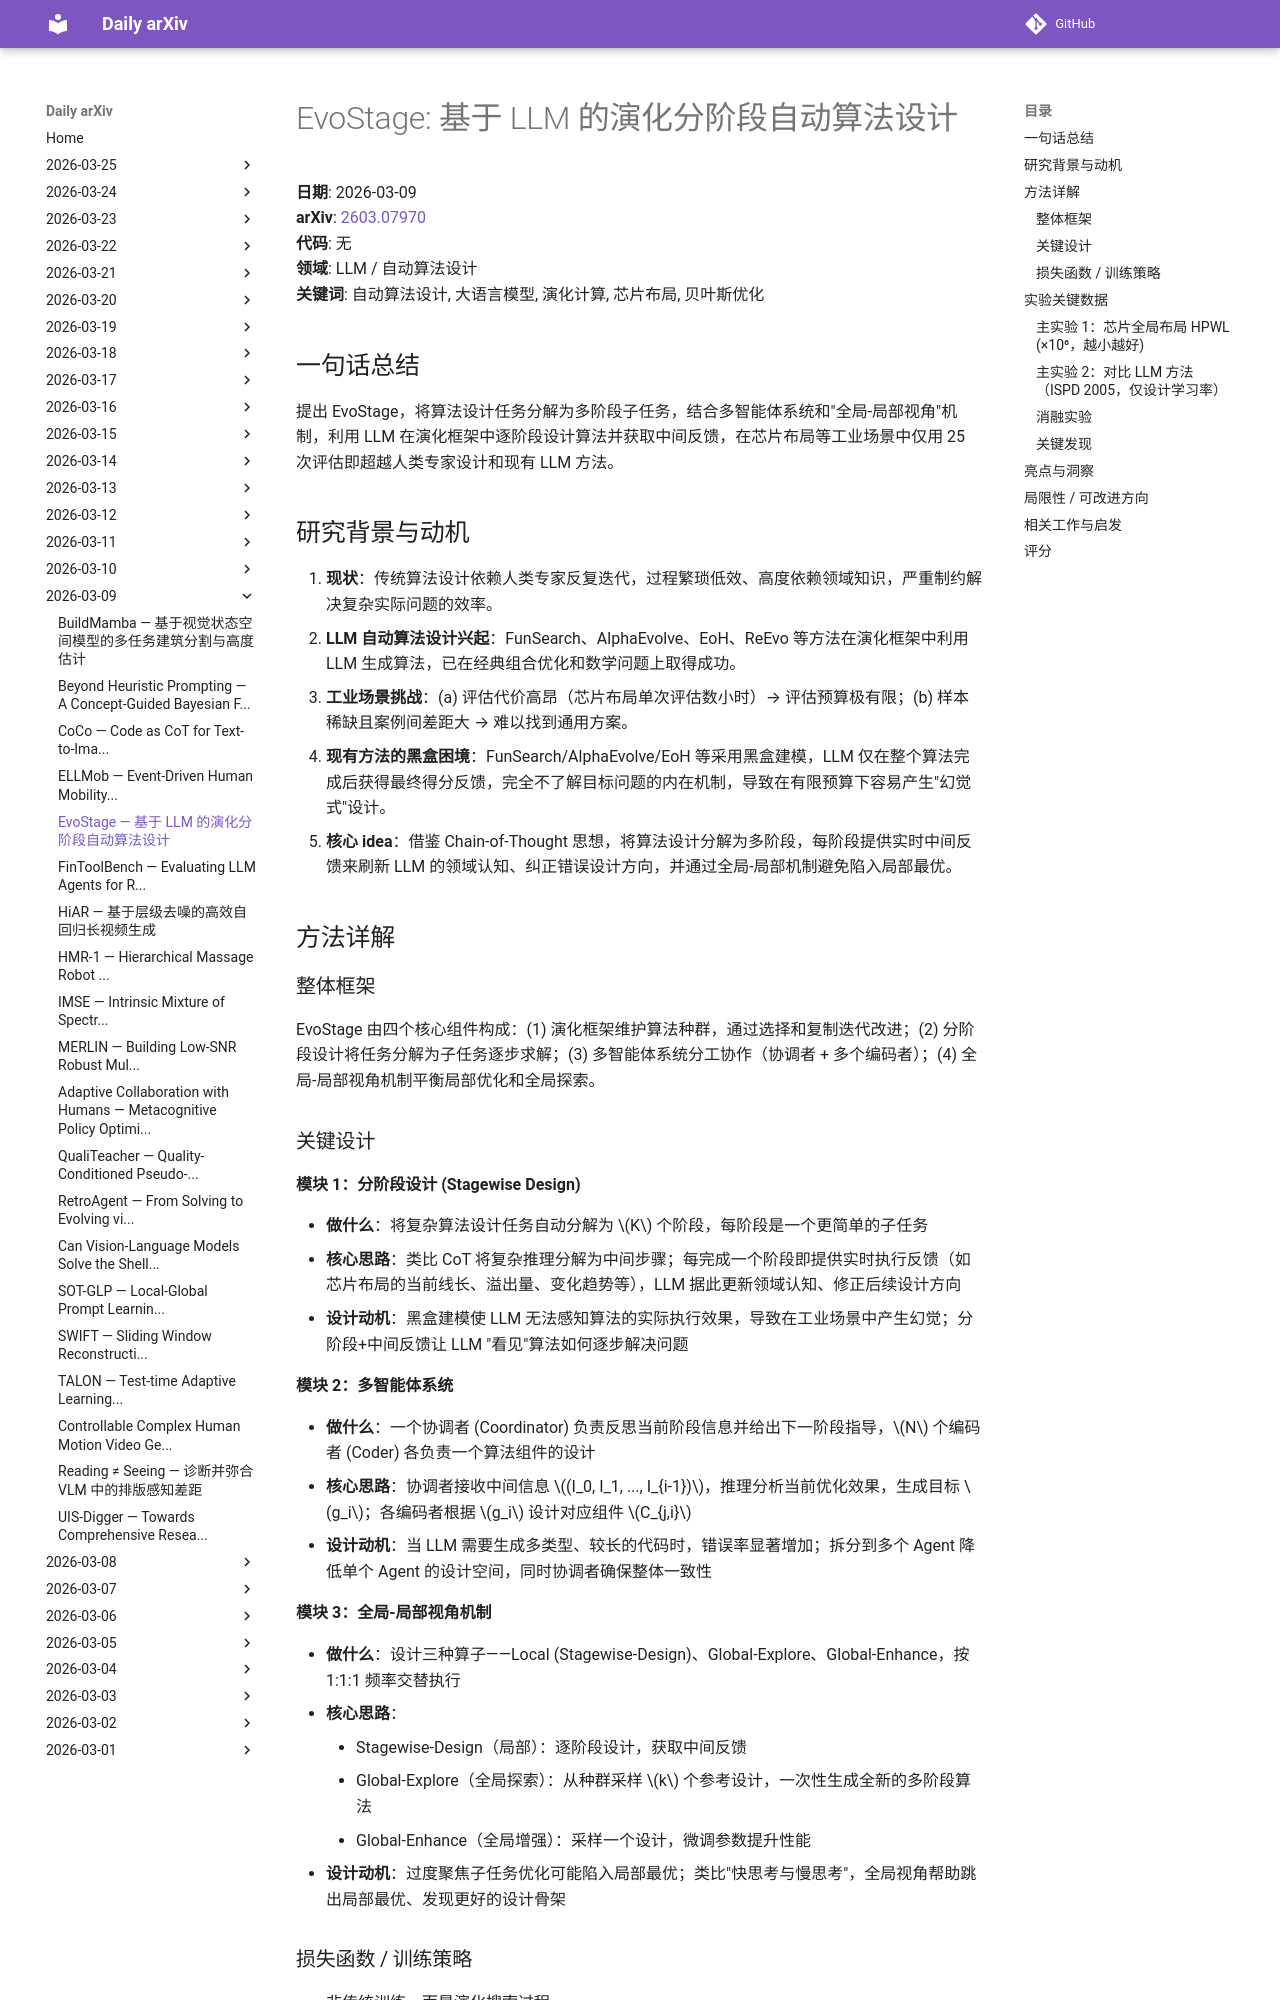

repository: zhaoyang97/daily-arxiv · page: 2026-03-09/evo-stage/index.html · generator: mkdocs

# EvoStage: 基于 LLM 的演化分阶段自动算法设计

**日期**: 2026-03-09  
**arXiv**: [2603.07970](https://arxiv.org/abs/2603.07970)  
**代码**: 无  
**领域**: LLM / 自动算法设计  
**关键词**: 自动算法设计, 大语言模型, 演化计算, 芯片布局, 贝叶斯优化

## 一句话总结

提出 EvoStage，将算法设计任务分解为多阶段子任务，结合多智能体系统和"全局-局部视角"机制，利用 LLM 在演化框架中逐阶段设计算法并获取中间反馈，在芯片布局等工业场景中仅用 25 次评估即超越人类专家设计和现有 LLM 方法。

## 研究背景与动机

1. **现状**：传统算法设计依赖人类专家反复迭代，过程繁琐低效、高度依赖领域知识，严重制约解决复杂实际问题的效率。
2. **LLM 自动算法设计兴起**：FunSearch、AlphaEvolve、EoH、ReEvo 等方法在演化框架中利用 LLM 生成算法，已在经典组合优化和数学问题上取得成功。
3. **工业场景挑战**：(a) 评估代价高昂（芯片布局单次评估数小时）→ 评估预算极有限；(b) 样本稀缺且案例间差距大 → 难以找到通用方案。
4. **现有方法的黑盒困境**：FunSearch/AlphaEvolve/EoH 等采用黑盒建模，LLM 仅在整个算法完成后获得最终得分反馈，完全不了解目标问题的内在机制，导致在有限预算下容易产生"幻觉式"设计。
5. **核心 idea**：借鉴 Chain-of-Thought 思想，将算法设计分解为多阶段，每阶段提供实时中间反馈来刷新 LLM 的领域认知、纠正错误设计方向，并通过全局-局部机制避免陷入局部最优。

## 方法详解

### 整体框架

EvoStage 由四个核心组件构成：(1) 演化框架维护算法种群，通过选择和复制迭代改进；(2) 分阶段设计将任务分解为子任务逐步求解；(3) 多智能体系统分工协作（协调者 + 多个编码者）；(4) 全局-局部视角机制平衡局部优化和全局探索。
